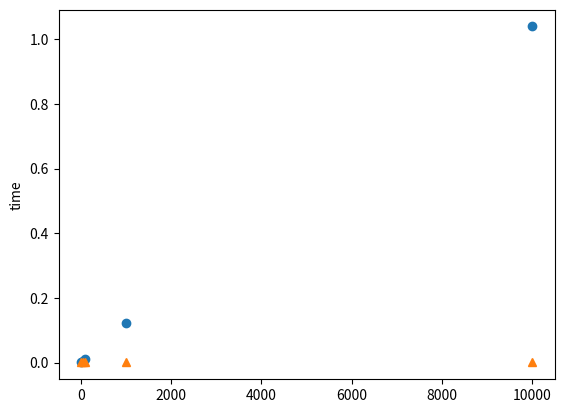

Write Python code to recreate this figure.
import time
import matplotlib
from matplotlib import pyplot

class Mapping:
	def __init__(self):
		self.data = []
	def add_pair(self, key, value):
		self.data.append([key, value])
	def get_value(self, key):
		counter = 0
		for d in self.data:
			counter += 1
			if d[0] == key:
				return d[1]
		return None
	def remove_entry(self, key):
		for d in self.data:
			if d == key:
				self.data.remove(d)

class ButTheresAlreadyADict:
	def __init__(self):
		self.dict = {}
	def add_pair(self, key, value):
		self.dict[key] = value
	def get_value(self, key):
		return self.dict[key]
	def remove_entry(self, key):
		del self.dict[key]

def make_map(keys):
	my_map = Mapping()
	for i in range(keys):
		my_map.add_pair(i, "hi")
	return my_map

def make_dict(keys):
	my_dict = ButTheresAlreadyADict()
	for i in range(keys):
		my_dict.add_pair(i, "hi")
	return my_dict

#10000 lookups on maps with various number of keys
def map_timer(keys):
	my_map = make_map(keys)
	start = time.time()
	for i in range(10000):
		my_map.get_value(i % keys)
	end = time.time()
	total = end - start
	return total

def dict_timer(keys):
	my_dict = make_dict(keys)
	start = time.time()
	for i in range(10000):
		my_dict.get_value(i % keys)
	end = time.time()
	total = end - start
	return total

if __name__ == '__main__':
	keys = [10, 50, 100, 1000, 10000]
	slow_mapping = [] #time
	regular_old_dict = [] #time
	for k in keys:
		slow_mapping.append(map_timer(k))
		regular_old_dict.append(dict_timer(k))
	pyplot.plot(keys, slow_mapping, 'o')
	pyplot.plot(keys, regular_old_dict, '^')
	pyplot.ylabel('time')
	pyplot.show()
	